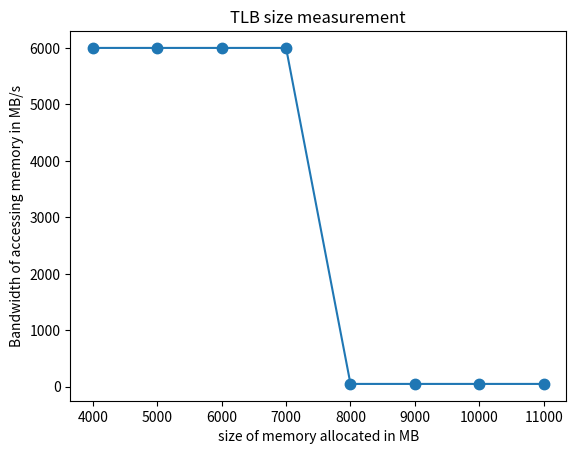

This figure's Python source:
import matplotlib.pyplot as plt

x = [4000, 5000, 6000, 7000, 8000, 9000, 10000, 11000]
y = [6000, 6000, 6000, 6000, 50, 50, 50, 50]

plt.title('TLB size measurement')
plt.ylabel('Bandwidth of accessing memory in MB/s')
plt.xlabel('size of memory allocated in MB')
plt.plot(x, y, marker=".", markersize=15)
plt.show()
